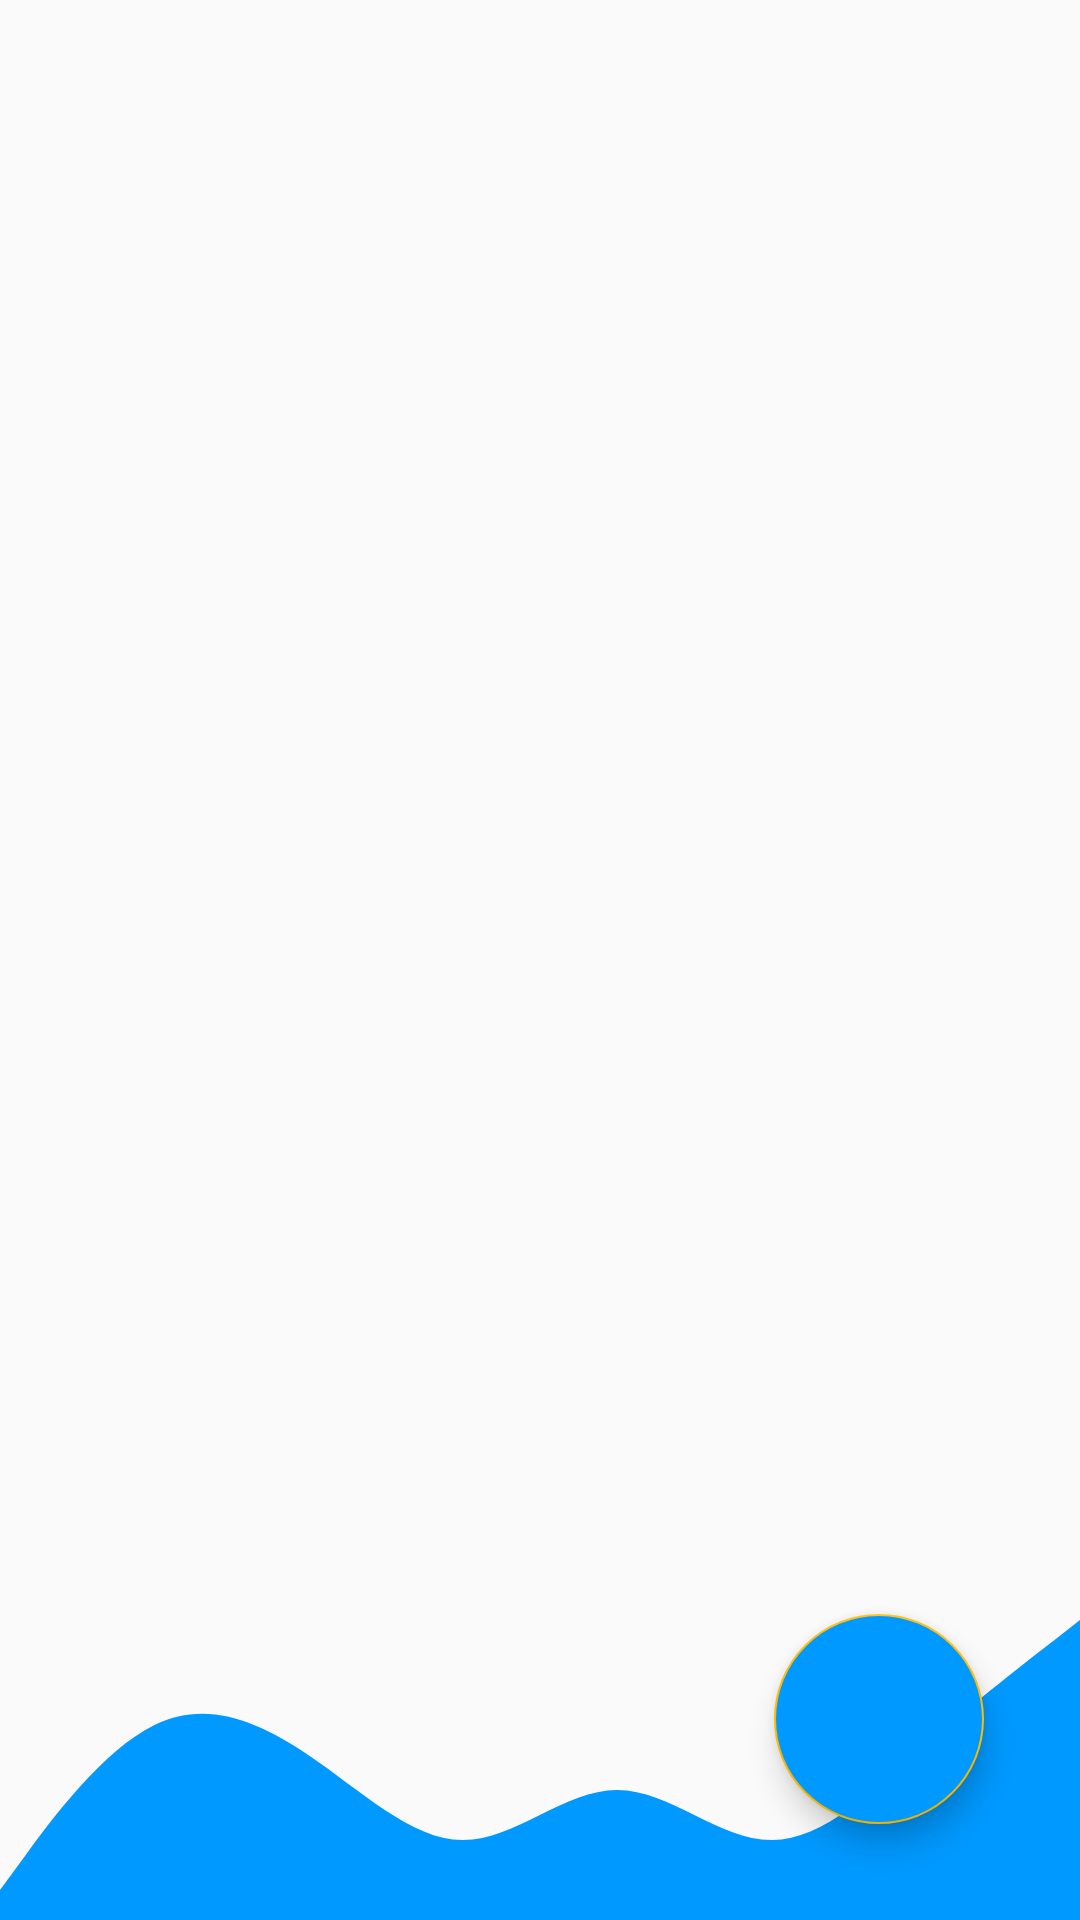

Here is an Android app screen rendered from its layout file. Give the layout XML and the strings, colors and styles it references.
<!-- AndroidManifest.xml: application theme AppTheme -->
<!-- res/layout/fragment_shoe_list.xml -->
<?xml version="1.0" encoding="utf-8"?>
<layout xmlns:android="http://schemas.android.com/apk/res/android"
    xmlns:app="http://schemas.android.com/apk/res-auto"
    xmlns:tools="http://schemas.android.com/tools">

    <androidx.constraintlayout.widget.ConstraintLayout
        android:id="@+id/constraint_layout"
        android:layout_width="match_parent"
        android:layout_height="match_parent"
        app:layout_constraintBottom_toBottomOf="parent"
        app:layout_constraintHorizontal_bias="0.5"
        app:layout_constraintTop_toTopOf="parent">

        <View
            android:id="@+id/wave_decoration_drawable"
            android:layout_width="wrap_content"
            android:layout_height="@dimen/wave_height"
            android:background="@drawable/wave_2"
            app:layout_constraintBottom_toBottomOf="parent"
            app:layout_constraintEnd_toEndOf="parent"
            app:layout_constraintStart_toStartOf="parent" />

        <com.google.android.material.floatingactionbutton.FloatingActionButton
            android:id="@+id/fab"
            android:layout_width="wrap_content"
            android:layout_height="wrap_content"
            android:layout_marginEnd="32dp"
            android:layout_marginBottom="32dp"
            android:background="@drawable/round_bg_dark"
            android:backgroundTint="@color/colorPrimaryDark"
            android:src="@drawable/ic_baseline_add_24"
            app:fabCustomSize="70dp"
            app:layout_constraintBottom_toBottomOf="parent"
            app:layout_constraintEnd_toEndOf="parent"
            app:maxImageSize="60dp" />


        <ScrollView
            android:id="@+id/scrollView"
            android:layout_width="361dp"
            android:layout_height="625dp"
            android:layout_marginTop="50dp"
            app:layout_constraintBottom_toBottomOf="parent"
            app:layout_constraintEnd_toEndOf="parent"
            app:layout_constraintStart_toStartOf="parent"
            app:layout_constraintTop_toTopOf="parent">

            <LinearLayout
                android:id="@+id/shoe_listings_container"
                android:layout_width="match_parent"
                android:layout_height="wrap_content"
                android:orientation="vertical">
            </LinearLayout>
        </ScrollView>

        <LinearLayout
            android:id="@+id/no_shoes_text_image_view"
            android:layout_width="235dp"
            android:layout_height="194dp"
            android:gravity="center"
            android:orientation="vertical"
            android:visibility="gone"
            app:layout_constraintBottom_toTopOf="@+id/wave_decoration_drawable"
            app:layout_constraintEnd_toEndOf="parent"
            app:layout_constraintStart_toStartOf="parent"
            app:layout_constraintTop_toTopOf="parent"
            app:layout_constraintVertical_bias="0.501">

            <ImageView
                android:id="@+id/no_shoes_image"
                android:layout_width="100dp"
                android:layout_height="100dp"
                android:src="@drawable/no_shoes" />

            <TextView
                android:id="@+id/no_shoes_text"
                android:layout_width="170dp"
                android:layout_height="wrap_content"
                android:layout_marginStart="32dp"
                android:layout_marginTop="20dp"
                android:layout_marginEnd="32dp"
                android:text="There are now shoes create one for selling by clicking the floating action button"
                android:textAlignment="center"
                android:visibility="gone" />
        </LinearLayout>

    </androidx.constraintlayout.widget.ConstraintLayout>
</layout>
<!-- resources referenced by this layout -->
<resources>
  <color name="colorPrimaryDark">#0099ff</color>
  <dimen name="wave_height">100dp</dimen>
  <!-- drawable no_shoes: png bitmap (drawable, 1708 bytes) -->
  <!-- drawable wave_2 (drawable) -->
  <vector xmlns:android="http://schemas.android.com/apk/res/android"
      android:width="1440dp"
      android:height="320dp"
      android:viewportWidth="1440"
      android:viewportHeight="320">
    <path
        android:pathData="M0,288L34.3,250.7C68.6,213 137,139 206,112C274.3,85 343,107 411,144C480,181 549,235 617,234.7C685.7,235 754,181 823,181.3C891.4,181 960,235 1029,234.7C1097.1,235 1166,181 1234,133.3C1302.9,85 1371,43 1406,21.3L1440,0L1440,320L1405.7,320C1371.4,320 1303,320 1234,320C1165.7,320 1097,320 1029,320C960,320 891,320 823,320C754.3,320 686,320 617,320C548.6,320 480,320 411,320C342.9,320 274,320 206,320C137.1,320 69,320 34,320L0,320Z"
        android:fillColor="#0099ff"/>
  </vector>
  <style name="AppTheme" parent="Theme.AppCompat.Light.NoActionBar">
          
          <item name="colorPrimary">@color/colorPrimary</item>
          <item name="colorPrimaryDark">@color/colorPrimaryDark</item>
          <item name="colorAccent">@color/colorAccent</item>
      </style>
  <color name="colorPrimary">#0099ff</color>
  <color name="colorAccent">#FFBA00</color>
</resources>
